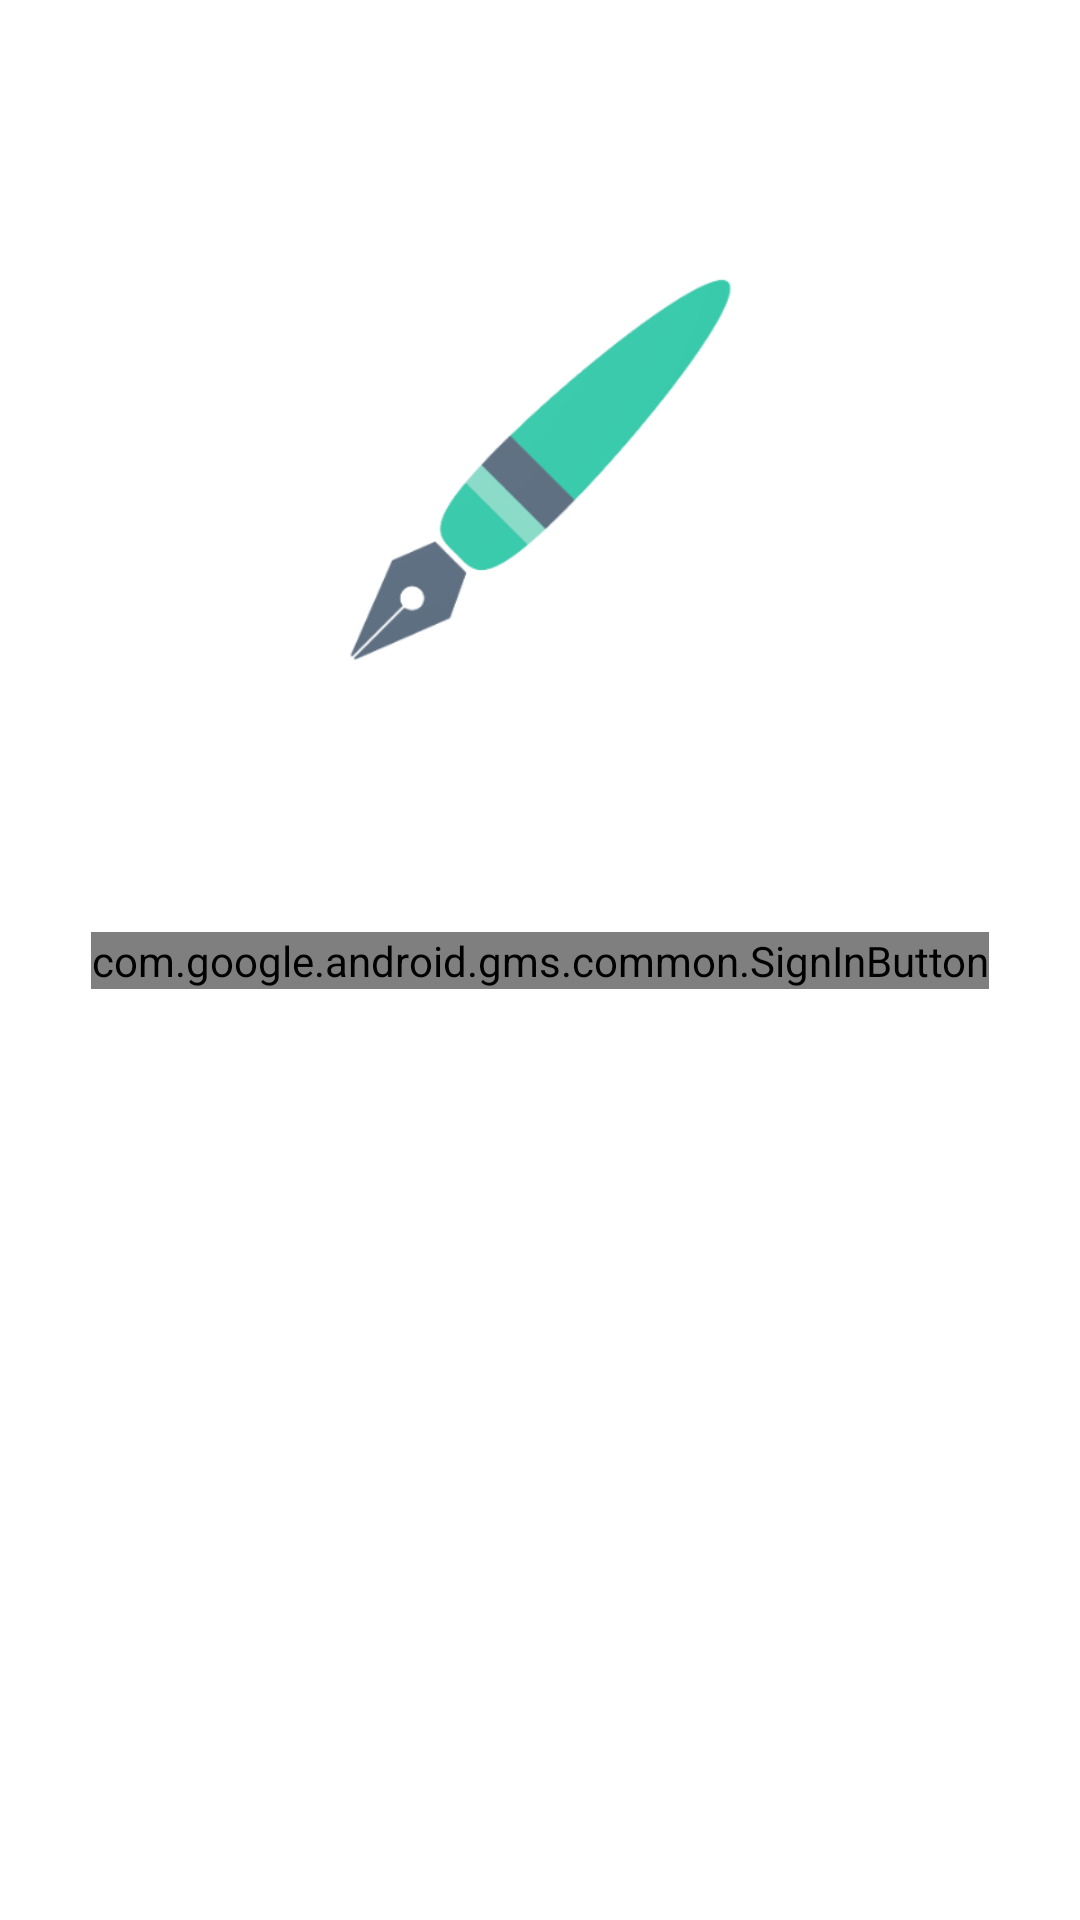

Reconstruct the res/layout file that produces this screen, plus the resources it refers to.
<!-- AndroidManifest.xml: application theme Theme.FirebaseApp -->
<!-- res/layout/activity_signin.xml -->
<?xml version="1.0" encoding="utf-8"?>
<androidx.constraintlayout.widget.ConstraintLayout xmlns:android="http://schemas.android.com/apk/res/android"
    xmlns:app="http://schemas.android.com/apk/res-auto"
    xmlns:tools="http://schemas.android.com/tools"
    android:layout_width="match_parent"
    android:layout_height="match_parent"
    tools:context="com.ost.Noted.SignInActivity"
     >

    <com.google.android.gms.common.SignInButton
        android:id="@+id/sign_in_button"
        android:layout_width="wrap_content"
        android:layout_height="wrap_content"
        app:layout_constraintBottom_toBottomOf="parent"
        app:layout_constraintLeft_toLeftOf="parent"
        app:layout_constraintRight_toRightOf="parent"
        app:layout_constraintTop_toTopOf="parent" />

    <ImageView
        android:id="@+id/imageView2"
        android:layout_width="219dp"
        android:layout_height="272dp"
        android:contentDescription="TODO"
        app:layout_constraintBottom_toTopOf="@+id/sign_in_button"
        app:layout_constraintEnd_toEndOf="parent"
        app:layout_constraintStart_toStartOf="parent"
        app:layout_constraintTop_toTopOf="parent"
        app:srcCompat="@drawable/logo" />

</androidx.constraintlayout.widget.ConstraintLayout>
<!-- resources referenced by this layout -->
<resources>
  <!-- drawable logo: png bitmap (drawable, 14837 bytes) -->
  <style name="Theme.FirebaseApp" parent="Theme.MaterialComponents.DayNight.DarkActionBar">
          
          <item name="colorPrimary">@color/colorPrimary</item>
          <item name="colorPrimaryVariant">@color/colorPrimaryDark</item>
          <item name="colorOnPrimary">@color/white</item>
          
          <item name="colorSecondary">@color/teal_200</item>
          <item name="colorSecondaryVariant">@color/teal_700</item>
          <item name="colorOnSecondary">@color/black</item>
          
          <item name="android:statusBarColor" tools:targetApi="l">?attr/colorPrimaryVariant</item>
          
      </style>
  <color name="colorPrimary">#34DBA4</color>
  <color name="colorPrimaryDark">#269E76</color>
  <color name="white">#FFFFFFFF</color>
  <color name="teal_200">#FF03DAC5</color>
  <color name="teal_700">#FF018786</color>
  <color name="black">#FF000000</color>
</resources>
